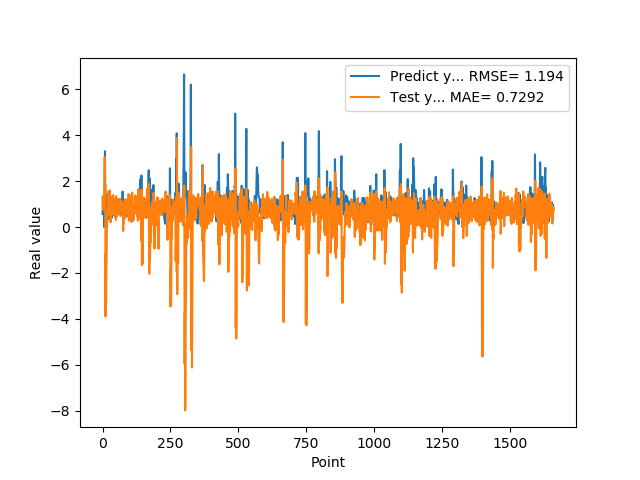

The data file committed next to this chart (first rows):
5.654720067979999154e-01, 1.328547977653294687e+00
7.307389974590000614e-01, 8.051243740603970522e-01
1.074290990829999792e+00, 1.290261507408897224e+00
9.521890282630000035e-01, 9.714749331175177582e-01
9.879170060160000766e-01, 7.395956578279232474e-01
1.011654973029999960e+00, 1.152489953462807248e+00
0.000000000000000000e+00, 9.321811652303627627e-01
7.643579840659999736e-01, 2.104688339735924618e+00
7.788103222849999119e-01, 3.049711316725630450e+00
3.306220054629999794e+00, 9.180971128886887822e-01
1.055441975589999970e+00, 1.884740867170949574e+00
7.543110251430000801e-01, -3.895302282972692431e+00
7.915459871289999283e-01, -1.129440066165109391e+00
1.409499049189999909e+00, -3.345880746316688192e+00
8.875439763070001042e-01, -1.822192468058491333e+00
6.401469707490000660e-01, -1.430914030280655114e+00
5.082880258560000808e-01, 1.770754304471926777e-01
8.640019893649999450e-01, 1.120551435655514454e-02
5.725920200349999822e-01, 7.047301885704041480e-01
8.469420075419999971e-01, 5.330462827518052116e-01
9.181020259860001032e-01, 1.533790880327347228e+00
7.976629734039999420e-01, 9.513126092715255000e-01
9.608020186419998776e-01, 9.707771850654498547e-01
9.555831551549999192e-01, 1.161135946055097401e+00
3.470349907879999862e-01, 8.525958312968965336e-01
9.546210169789999256e-01, 6.172734048663821582e-01
1.293938040730000072e+00, 1.593001262073004520e+00
5.251880288119999962e-01, 6.115296610891840512e-01
4.773890078070000542e-01, 2.531052441108447293e-01
1.275226235389999907e+00, 1.212179700202697719e+00
8.723750114439999814e-01, 1.181360617520626821e+00
8.355640172959999390e-01, 2.119756749040981603e-01
7.321749925609999377e-01, 1.337417495350372576e+00
7.640249729160000225e-01, 9.081785281756544759e-01
4.072830080990000323e-01, 1.056126525994958376e+00
4.752210080619999610e-01, 6.815912179372520807e-01
8.781340122220000488e-01, 1.107672588025870208e+00
7.414129972460000717e-01, 1.119917408267375514e+00
1.258002042770000051e+00, 6.098173871560921278e-01
1.069700956339999953e+00, 1.397018970647288860e+00
7.274609804150000691e-01, 5.224377089958736065e-01
7.892770171170000459e-01, 1.052129660998959659e+00
6.237750053410000550e-01, 1.223555038673789452e+00
6.914690136910000007e-01, 7.438605173848210628e-01
8.557710051540000640e-01, 1.060426009424987326e+00
7.093830108640000187e-01, 8.420218219050459307e-01
1.014547944070000041e+00, 6.307635403273095243e-01
1.115731000900000103e+00, 1.114656942498351677e+00
4.182830154900000208e-01, 6.874885387836893180e-01
1.002280950550000105e+00, 3.132543704627980263e-01
1.218860983849999968e+00, 1.349995584167098750e+00
1.143296003339999922e+00, 4.367269591250874106e-01
6.528189778330000248e-01, 8.815030856686226768e-01
6.746559739110000731e-01, 7.430410114488519291e-01
6.009536385540000802e-01, 1.031778056016647627e+00
6.694570183749999348e-01, 6.784633905338035564e-01
6.538079977039999990e-01, 8.473621811091922584e-01
7.814120054240000224e-01, 6.639474031679825083e-01
1.206303954120000022e+00, 8.645894004817539225e-01
8.469259738919999725e-01, 1.125257004483402490e+00
8.286409974099999687e-01, 5.528431816523551312e-01
... 1,599 more rows
